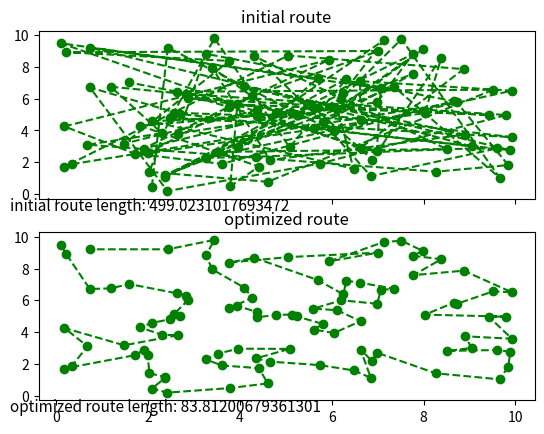

Write the Python code that produced this figure.
from pprint import pprint
import matplotlib.pyplot as plt
import numpy as np
from scipy.spatial import distance_matrix


def opt_2(points):
    # Вычисляем матрицу расстояний между точками.
    dist_matrix = distance_matrix(points, points)

    # Функция, которая возвращает длину между точками
    def metric(a, b):
        distance = np.sum(np.sqrt((a - b)**2))
        return distance

    #Подсчет расстояния маршрута
    def CalculateEnergy(route):
        E = 0
        for i in range(len(route) - 1):
            E += dist_matrix[route[i]][route[i+1]]
        E += dist_matrix[route[-1]][route[0]]
        return E

    # Функция, которая меняет порядок двух ребер маршрута
    def swap(route, i, j):
        new_route = route[:]
        new_route[i:j+1] = route[i:j+1][::-1]
        return new_route

    # Начальное состояние маршрута
    current_route = list(range(len(points)))
    # print(current_route)
    current_length = CalculateEnergy(current_route)
    init_length = current_length
    print('initial route length: ', init_length)
    # Повторяем процесс до тех пор, пока мы не сможем улучшить маршрут
    improv = True
    while improv:
        improv = False
        for i in range(len(current_route) - 2):
            for j in range(i+2, len(current_route)):
                new_route = swap(current_route, i, j)
                new_length = CalculateEnergy(new_route)
                if new_length < current_length:
                    current_route = new_route[:]
                    current_length = new_length
                    improv = True
                    break
            if improv:
                break
    opt_points = [points[i] for i in current_route]
    return opt_points, current_length, init_length


def SimulatedAnnealing():
    nCities = 100;
    initialTemperature = 100;
    endTemperature = 0;

    cities = np.random.rand(nCities, 2) * 10
    return cities

points = SimulatedAnnealing()



opt_points, opt_length, init_length = opt_2(points)

aert = np.array([list(i) for i in opt_points])

fig, axs = plt.subplots(nrows=2, ncols=1, sharex=True)
# Отображение
axs[0].plot(points[:, 0], points[:, 1], "g--o")
axs[0].set_title('initial route')
axs[0].text(-1,-1, 'initial route length: '+ str(init_length), fontsize=11, color='black')

axs[1].plot(aert[:, 0], aert[:, 1], "g--o")
axs[1].set_title('optimized route')
axs[1].text(-1,-1, 'optimized route length: ' + str(opt_length), fontsize=11, color='black')
print('optimized route length: ', opt_length)
plt.show()

